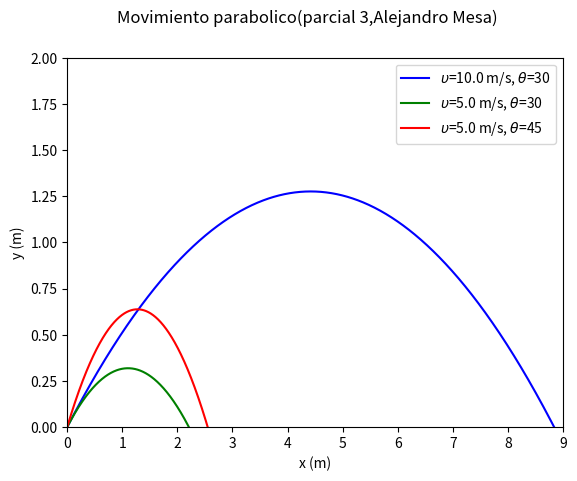

The matplotlib source for this figure:
#! usr/bin/env python

import matplotlib.pyplot as plt
from numpy import *
plt.close("all")


plt.suptitle('Movimiento parabolico(parcial 3,Alejandro Mesa)')
plt.xlabel("x (m)")
plt.ylabel("y (m)")
plt.xlim((0,9))
plt.ylim((0,2.0))

xs1=[]
xs2=[]
xs3=[]
ys1=[]
ys2=[]
ys3=[]

vo1=10
vo2=5
vo3=5
teta1=30
teta2=30
teta3=45
xo1=0.000001
xo2=0.000001
xo3=0.000001
yo1=0.000001
yo2=0.000001
yo3=0.000001

vox1=vo1*cos(teta1*pi/180)
voy1=vo1*sin(teta1*pi/180)

vox2=vo2*cos(teta2*pi/180)
voy2=vo2*sin(teta2*pi/180)

vox3=vo3*cos(teta3*pi/180)
voy3=vo3*sin(teta3*pi/180)


for t in linspace(0,1000,1000000):
    x1=xo1+vox1*t
    y1=yo1+voy1*t-0.5*9.8*t**2
    
    x2=xo2+vox2*t
    y2=yo2+voy2*t-0.5*9.8*t**2
    
    x3=xo3+vox3*t
    y3=yo3+voy3*t-0.5*9.8*t**2

    xs1+=[x1]
    ys1+=[y1]
    xs2+=[x2]
    ys2+=[y2]
    xs3+=[x3]
    ys3+=[y3]
    
    if y1<=0 and y2<=0 and y3<=0:
        break
    
p1=plt.plot(xs1,ys1,color='b', label=r'$\upsilon$=10.0 m/s, $\theta$=30')
p2=plt.plot(xs2,ys2,color='g', label=r'$\upsilon$=5.0 m/s, $\theta$=30')
p3=plt.plot(xs3,ys3,color='r', label=r'$\upsilon$=5.0 m/s, $\theta$=45')
plt.legend(loc=1)


plt.savefig("figura1.png")
plt.show()
